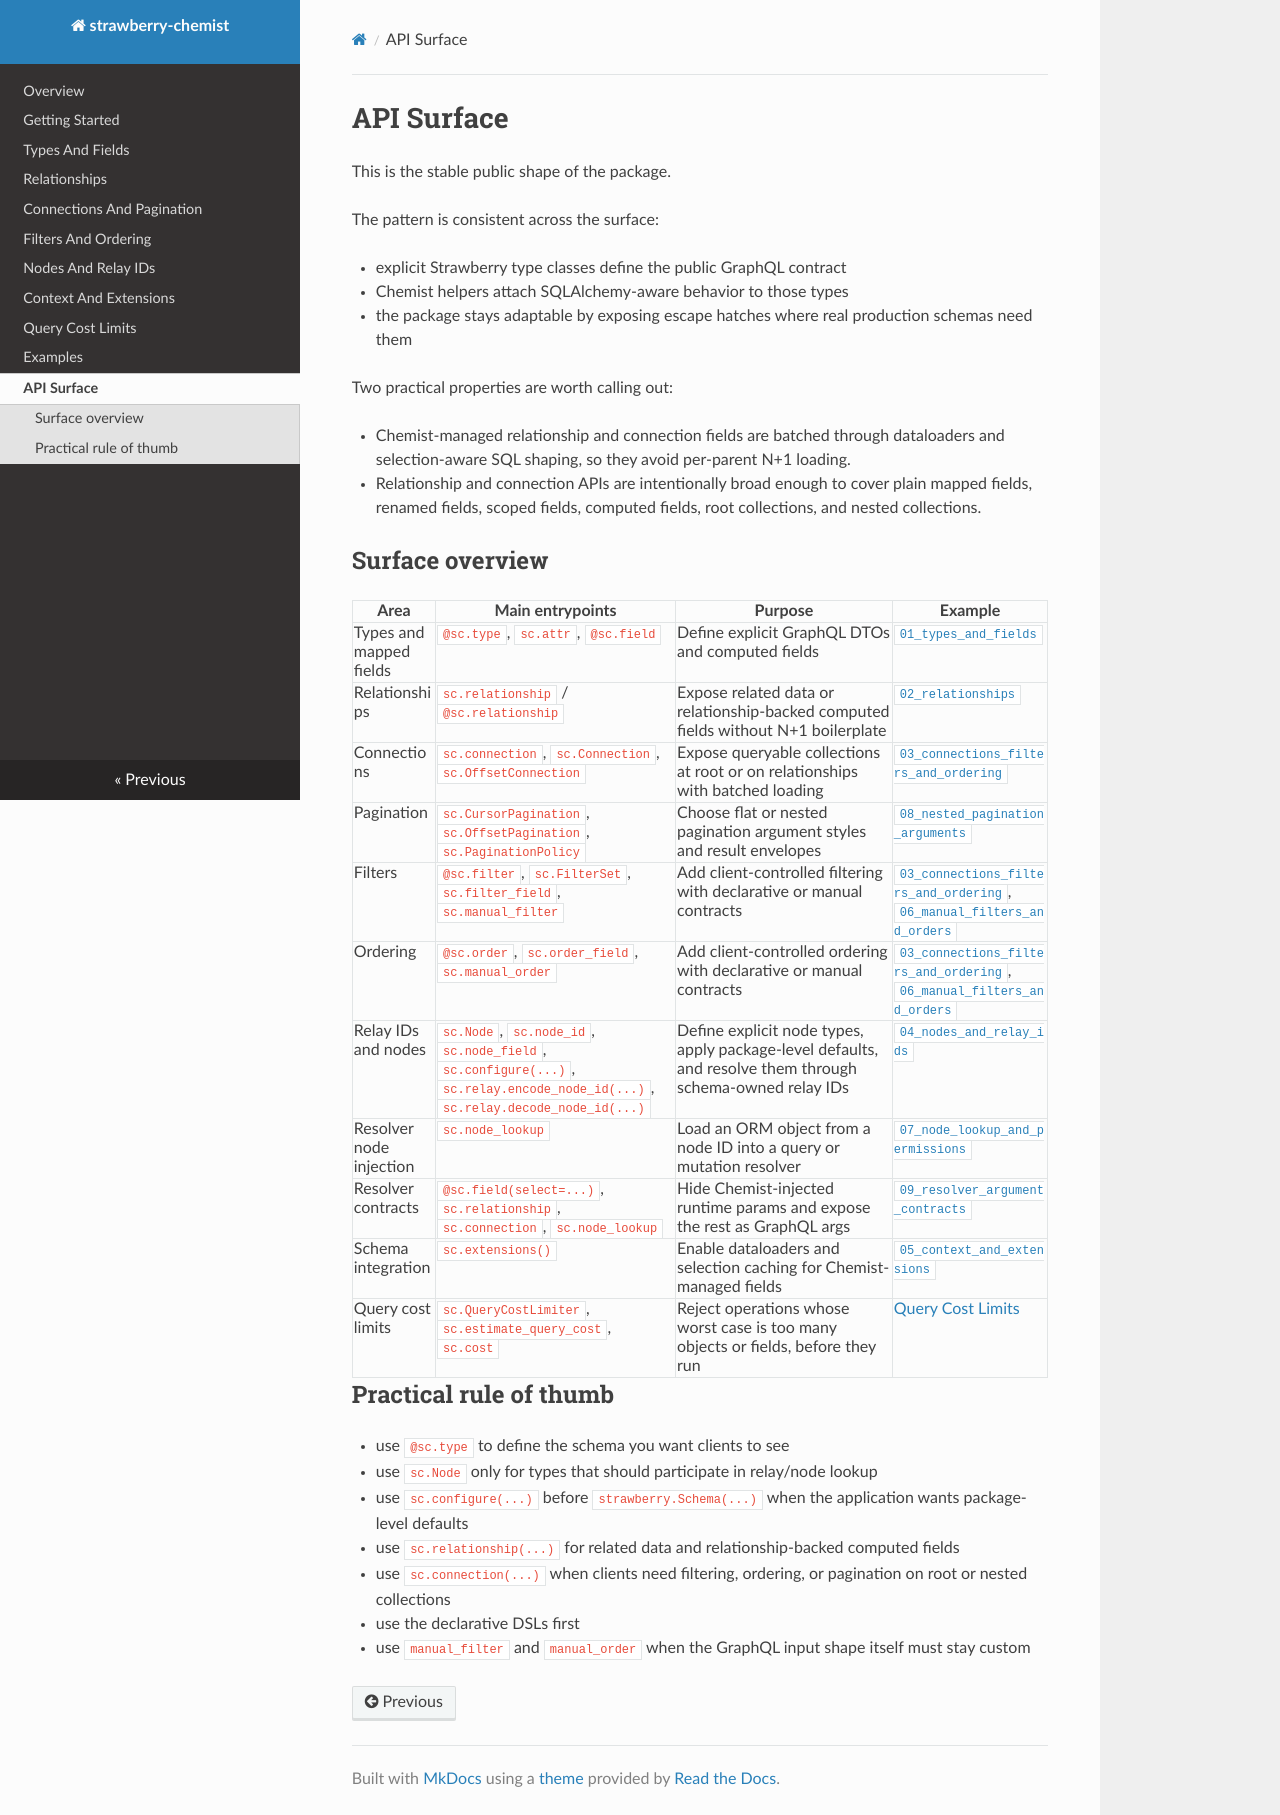

repository: MeRuslan/strawberry-chemist · page: api-surface/index.html · generator: mkdocs

# API Surface

This is the stable public shape of the package.

The pattern is consistent across the surface:

- explicit Strawberry type classes define the public GraphQL contract
- Chemist helpers attach SQLAlchemy-aware behavior to those types
- the package stays adaptable by exposing escape hatches where real production
  schemas need them

Two practical properties are worth calling out:

- Chemist-managed relationship and connection fields are batched through
  dataloaders and selection-aware SQL shaping, so they avoid per-parent N+1
  loading.
- Relationship and connection APIs are intentionally broad enough to cover
  plain mapped fields, renamed fields, scoped fields, computed fields, root
  collections, and nested collections.

## Surface overview

| Area | Main entrypoints | Purpose | Example |
| --- | --- | --- | --- |
| Types and mapped fields | `@sc.type`, `sc.attr`, `@sc.field` | Define explicit GraphQL DTOs and computed fields | [`01_types_and_fields`](https://github.com/MeRuslan/strawberry-chemist/tree/main/examples/01_types_and_fields) |
| Relationships | `sc.relationship` / `@sc.relationship` | Expose related data or relationship-backed computed fields without N+1 boilerplate | [`02_relationships`](https://github.com/MeRuslan/strawberry-chemist/tree/main/examples/02_relationships) |
| Connections | `sc.connection`, `sc.Connection`, `sc.OffsetConnection` | Expose queryable collections at root or on relationships with batched loading | [`03_connections_filters_and_ordering`](https://github.com/MeRuslan/strawberry-chemist/tree/main/examples/03_connections_filters_and_ordering) |
| Pagination | `sc.CursorPagination`, `sc.OffsetPagination`, `sc.PaginationPolicy` | Choose flat or nested pagination argument styles and result envelopes | [`08_nested_pagination_arguments`](https://github.com/MeRuslan/strawberry-chemist/tree/main/examples/08_nested_pagination_arguments) |
| Filters | `@sc.filter`, `sc.FilterSet`, `sc.filter_field`, `sc.manual_filter` | Add client-controlled filtering with declarative or manual contracts | [`03_connections_filters_and_ordering`](https://github.com/MeRuslan/strawberry-chemist/tree/main/examples/03_connections_filters_and_ordering), [`06_manual_filters_and_orders`](https://github.com/MeRuslan/strawberry-chemist/tree/main/examples/06_manual_filters_and_orders) |
| Ordering | `@sc.order`, `sc.order_field`, `sc.manual_order` | Add client-controlled ordering with declarative or manual contracts | [`03_connections_filters_and_ordering`](https://github.com/MeRuslan/strawberry-chemist/tree/main/examples/03_connections_filters_and_ordering), [`06_manual_filters_and_orders`](https://github.com/MeRuslan/strawberry-chemist/tree/main/examples/06_manual_filters_and_orders) |
| Relay IDs and nodes | `sc.Node`, `sc.node_id`, `sc.node_field`, `sc.configure(...)`, `sc.relay.encode_node_id(...)`, `sc.relay.decode_node_id(...)` | Define explicit node types, apply package-level defaults, and resolve them through schema-owned relay IDs | [`04_nodes_and_relay_ids`](https://github.com/MeRuslan/strawberry-chemist/tree/main/examples/04_nodes_and_relay_ids) |
| Resolver node injection | `sc.node_lookup` | Load an ORM object from a node ID into a query or mutation resolver | [`07_node_lookup_and_permissions`](https://github.com/MeRuslan/strawberry-chemist/tree/main/examples/07_node_lookup_and_permissions) |
| Resolver contracts | `@sc.field(select=...)`, `sc.relationship`, `sc.connection`, `sc.node_lookup` | Hide Chemist-injected runtime params and expose the rest as GraphQL args | [`09_resolver_argument_contracts`](https://github.com/MeRuslan/strawberry-chemist/tree/main/examples/09_resolver_argument_contracts) |
| Schema integration | `sc.extensions()` | Enable dataloaders and selection caching for Chemist-managed fields | [`05_context_and_extensions`](https://github.com/MeRuslan/strawberry-chemist/tree/main/examples/05_context_and_extensions) |
| Query cost limits | `sc.QueryCostLimiter`, `sc.estimate_query_cost`, `sc.cost` | Reject operations whose worst case is too many objects or fields, before they run | [Query Cost Limits](query-cost.md) |

## Practical rule of thumb

- use `@sc.type` to define the schema you want clients to see
- use `sc.Node` only for types that should participate in relay/node lookup
- use `sc.configure(...)` before `strawberry.Schema(...)` when the application wants package-level defaults
- use `sc.relationship(...)` for related data and relationship-backed computed
  fields
- use `sc.connection(...)` when clients need filtering, ordering, or pagination
  on root or nested collections
- use the declarative DSLs first
- use `manual_filter` and `manual_order` when the GraphQL input shape itself
  must stay custom
